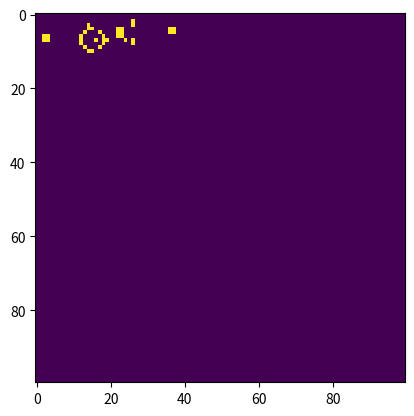

Source code (Python):
# -*- coding: utf-8 -*-
# [redacted]
# @Date:   2018-12-07 14:48:30
# [redacted]
# @Last Modified time: 2018-12-14 15:05:51
import numpy as np
import matplotlib.pyplot as plt
import matplotlib.animation as animation

class LifeGame():
    def __init__(self, w, h, mode=2):
        self.on = 255
        self.off = 0
        self.w = w
        self.h = h
        if mode == 0:
            self.grid = self.random_grid(w, h)
        elif mode == 1:
            self.grid = self.init_grid_in_place(1, 1, self.normalstart())
        elif mode == 2:
            self.grid = self.init_grid_in_place(1, 1, self.gosperGun())
        else:
            raise Exception("Unknow mode")
        

    def update(self, frameNum, img):
        next_round = np.full((self.w, self.h), self.off)
        directions = [(0,1),(0,-1),(1,0),(-1,0),(1,1),(1,-1),(-1,1),(-1,-1)]
        for r in range(self.w):
            for c in range(self.h):
                t = sum(self.grid[(r+i)%self.w, (c+j)%self.h] == self.on for i, j in directions)
                if self.grid[r, c] == self.on:
                    if t < 2 or t > 3:
                        next_round[r, c] = self.off
                    else:
                        next_round[r, c] = self.on
                else:
                    if t == 3:
                        next_round[r, c] = self.on
                    else:
                        next_round[r, c] = self.off
        img.set_data(next_round)
        self.grid[:] = next_round[:]
        return img

    def random_grid(self):
        return np.random.choice([self.off,self.on], self.w*self.h, p=[0.3, 0.7]).reshape(self.w,self.h)

    def gosperGun(self):
        w = 11
        h = 38
        grid = np.full((w, h), self.off)
        ons = [(5,1),(5,2),(6,1),(6,2),(5,11),(6,11),(7,11),(8,12),(9,13),(9,14),(8,16),
        (7,17),(6,17),(5,17),(6,18),(4,16),(4,12),(3,13),(3,14),(6,15),(5,21),(5,22),
        (4,21),(4,22),(3,21),(3,22),(2,13),(6,23),(2,25),(1,25),(6,25),(7,25),(3,35),
        (3,36),(4,35),(4,36)]

        for i,j in ons:
            grid[i,j] = self.on 
        return grid

    def normalstart(self):
        return np.array([[self.off, self.off, self.on], 
                         [self.on, self.off, self.on], 
                         [self.off, self.on, self.on]])

    def init_grid_in_place(self, i, j, grid):
        glider = np.full((self.w, self.h), self.off)
        n, m = grid.shape
        glider[i:i+n, j:j+m] = grid
        return glider

def update(frameNum, img, game):
    return game.update(frameNum, img)



if __name__ == "__main__":
    updateInterval = 100
    game = LifeGame(100, 100)
    fig, ax = plt.subplots()
    img = ax.imshow(game.grid, interpolation="nearest")
    ani = animation.FuncAnimation(fig, 
                                  update, 
                                  fargs=(img, game), 
                                  frames=10,
                                  interval=updateInterval,
                                  save_count=50)
    # cid = fig.canvas.mpl_connect('button_press_event')
    plt.show()

